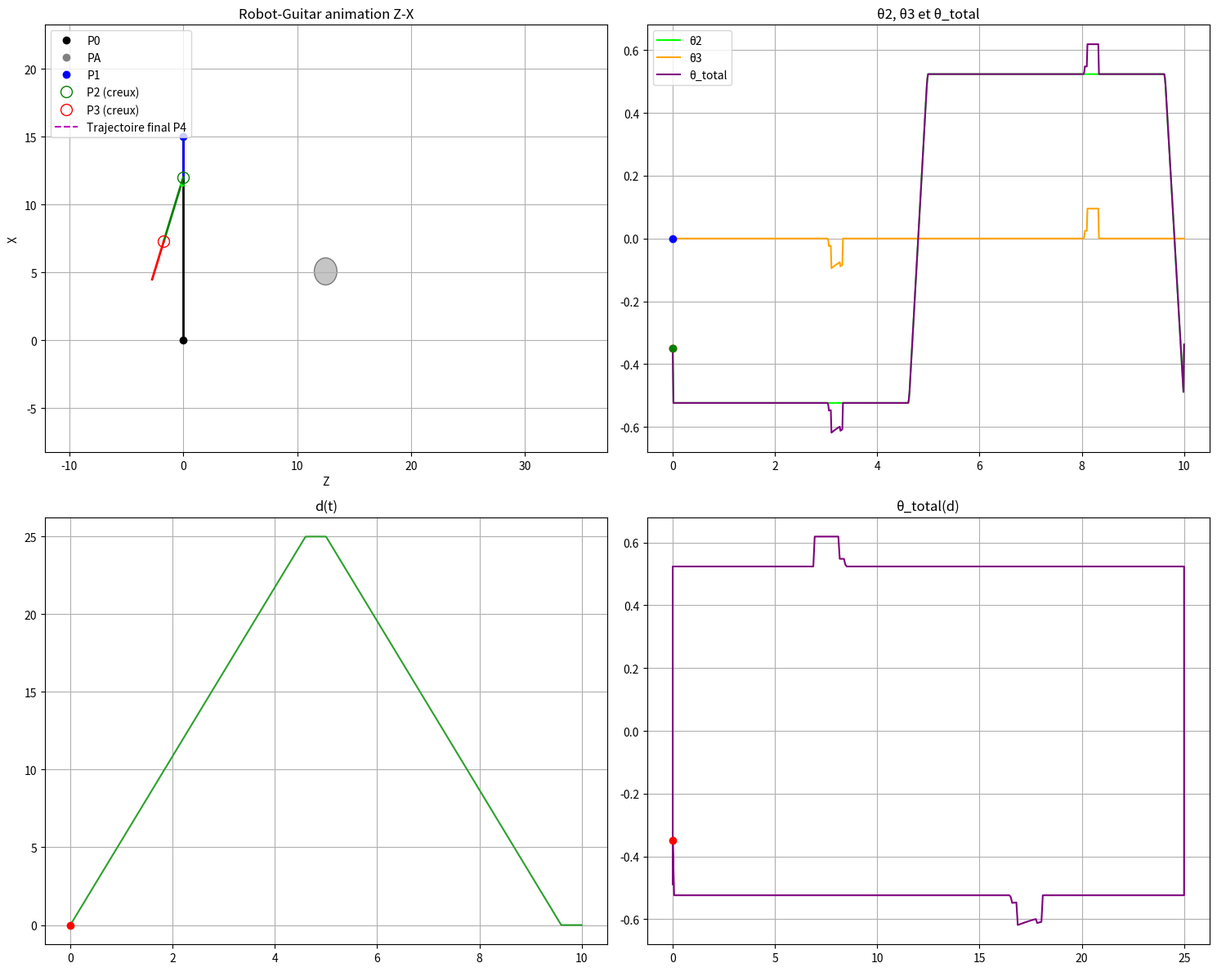

The matplotlib source for this figure:
# -*- coding: utf-8 -*-
"""
Animation complète robot-Guitar (version rigoureuse)
- Résolution couplée p4 <-> theta3 au pas de temps (itération Relaxation)
- Theta2 calculé depuis d(t) avec dérivée anticipée et interpolation locale
- Flèche : queue fixée en P_A, tête toujours à P1 ; la TÊTE est 'élastique' :
          la taille (échelle) de la tête varie avec la distance PA->P1
- P2 et P3 : cercles creux ; P4 : pas de marque ; trajectoire finale P4 toujours visible
- Disque plein (corde) centré en (Zc, Xc) de diamètre dc
Auteur : Rivaldo (adaptation)
"""

import numpy as np
import matplotlib.pyplot as plt
from matplotlib import animation
from matplotlib.patches import FancyArrowPatch, Circle

# ------------------------
# CONSTANTES ROBOT (DH) & RÉGLAGES GLOBAUX
# ------------------------
A, B, C, D = 15.0, 3.0, 5.0, 3.0   # paramètres géométriques
d1_0 = 25.0                        # amplitude maximale de d
T = 10.0                           # période (s)
theta0 = 1.0 * np.pi / 6.0         # amplitude theta2 (rad)
sigma = np.pi / 8.0                # amplitude éventuelle pour theta3 (non utilisée ici)
tau = T / 50.0
delta = T / 25.0

# RÉGLAGES D'ANIMATION / DISQUE / RÉSOLUTION
N = 800                # nombre d'échantillons temporels (augmente pour plus de précision)
dc = 2.0                # diamètre du disque représentant la corde (plus grand comme demandé)
frame_interval = 40.0   # valeur de base pour interval (ms) - modifiable
speed_factor = 1000.0      # facteur de vitesse (interval_effectif = frame_interval / speed_factor)

# PARAMÈTRES ITÉRATION COUPLÉE p4 <-> theta3
max_iter = 60           # nombre maximum d'itérations par pas de temps
tol = 1e-6              # tolérance de convergence sur theta3 (rad)
alpha_relax = 0.75      # facteur de relaxation (0<alpha<=1). 0.75 = raisonnable

# LISSAGE
smooth_window_theta2 = 3    # fenêtre moyenne mobile pour theta2 (1 = pas de lissage)
smooth_window_theta3 = 3    # fenêtre moyenne mobile pour theta3

# EPS pour seuils numériques
eps = 1e-6

# ------------------------
# SIGNAL d(t) (ton signal périodique initial)
# ------------------------
def d_periodique(t, T, dmax, delta):
    """
    Signal périodique pour d(t) : montée linéaire, palier, descente linéaire, retour à zéro.
    """
    d = np.zeros_like(t)
    for i, ti in enumerate(t):
        phase = ti % T
        if phase <= T/2 - delta:
            d[i] = dmax * phase / (T/2 - delta)
        elif phase <= T/2:
            d[i] = dmax
        elif phase <= T - delta:
            d[i] = dmax * (-phase/(T/2 - delta) + (T-delta)/(T/2-delta))
        else:
            d[i] = 0.0
    return d

# ------------------------
# CALCUL DE theta2 À PARTIR DE d (dérivée anticipée + interpolation locale)
# ------------------------
def theta2_en_fonction_de_d(d_vect, theta0, eps=1e-6, smooth_window=3):
    """
    Calcule theta2(t) à partir de d(t) :
    - calcule d' avec np.gradient (une seule fois)
    - si signe(d') > 0 => theta2 = -theta0
    - si signe(d') < 0 => theta2 = theta0
    - sinon (signe(d') == 0) : on détecte le segment contigu et on applique
      * décroissance locale theta0 -> -theta0 si d ≈ 0 sur le segment
      * croissance locale -theta0 -> theta0 sinon
    - application optionnelle d'une moyenne mobile pour lisser.
    """
    Ntot = len(d_vect)
    if Ntot == 0:
        return np.array([])

    d_prime = np.gradient(d_vect)  # dérivée numérique unique
    sign = np.zeros_like(d_prime, dtype=int)
    sign[d_prime > eps] = 1
    sign[d_prime < -eps] = -1

    theta2 = np.zeros_like(d_vect)
    theta2[sign == 1] = -theta0
    theta2[sign == -1] = theta0

    i = 0
    while i < Ntot:
        if sign[i] == 0:
            start = i
            while i < Ntot and sign[i] == 0:
                i += 1
            end = i
            seg_len = end - start
            if seg_len <= 0:
                continue
            # test si d ≈ 0 sur le segment
            if np.max(np.abs(d_vect[start:end])) <= eps:
                # décroissance locale theta0 -> -theta0
                theta_seg = np.linspace(theta0, -theta0, seg_len)
            else:
                # croissance locale -theta0 -> theta0
                theta_seg = np.linspace(-theta0, theta0, seg_len)
            theta2[start:end] = theta_seg
        else:
            i += 1

    # lissage optionnel
    if smooth_window is not None and smooth_window > 1:
        kernel = np.ones(smooth_window) / float(smooth_window)
        theta2 = np.convolve(theta2, kernel, mode='same')

    return theta2

# ------------------------
# UTILITAIRES PLAN X-Z
# ------------------------
def vector_norm(v):
    return np.linalg.norm(v)

def angle_between_vectors_in_xz(v_from, v_to):
    """
    Retourne (ang_from, ang_to, diff_signed) pour les vecteurs projetés dans le plan X-Z.
    Note : on construit [z, x] pour arctan2 comme dans ton code d'origine.
    """
    ax = np.array([v_from[2], v_from[0]])
    bx = np.array([v_to[2], v_to[0]])
    ang_from = np.arctan2(ax[1], ax[0])
    ang_to = np.arctan2(bx[1], bx[0])
    diff = ang_to - ang_from
    while diff > np.pi:
        diff -= 2.0 * np.pi
    while diff <= -np.pi:
        diff += 2.0 * np.pi
    return ang_from, ang_to, diff

def arc_points(center, ang_start, ang_end, radius, npoints=30):
    thetas = np.linspace(ang_start, ang_end, npoints)
    zs = center[2] + radius * np.cos(thetas)
    xs = center[0] + radius * np.sin(thetas)
    return zs, xs

# ------------------------
# CINEMATIQUE DIRECTE (DH)
# ------------------------
def forward_kinematics(theta_tuple, d1, A=A, B=B, C=C, D=D):
    """
    Calcule les points p0..p4 dans le plan (x, y, z) -> on utilisera x=0, z=2.
    """
    theta2, theta3 = theta_tuple
    p0 = np.array([0.0, 0.0, 0.0])
    pA = np.array([A, 0.0, 0.0])
    p1 = pA + np.array([0.0, 0.0, d1])
    p2 = p1 + np.array([-B, 0.0, 0.0])
    p3 = p2 + np.array([-C * np.cos(theta2), 0.0, C * np.sin(theta2)])
    p4 = p3 + np.array([-D * np.cos(theta2 + theta3), 0.0, D * np.sin(theta2 + theta3)])
    return p0, pA, p1, p2, p3, p4

# ------------------------
# RÉSOLUTION COUPLÉE p4 <-> theta3 (itérative, sans raccourci)
# ------------------------
def compute_frames_coupled(t_vect, theta2_vect, d_vect, Zc, Xc, dc,
                           eps=1e-6, smooth_window=3,
                           max_iter=50, tol=1e-6, alpha=0.7):
    """
    Résout pour chaque pas i la relation entre p4 et theta3 par itération:
    - theta2_vect et d_vect sont connus
    - on itère sur theta3_i : on calcule p4 à partir de theta3_i et on calcule
      ensuite la theta3_candidate via ton algorithme géométrique; on applique
      relaxation et on répète jusqu'à convergence.
    Retour:
      frames : liste des dictionnaires pour chaque instant (p0..p4, arcs, theta2, theta3, d)
      theta3_vect : vecteur theta3 (longueur N)
      theta_total_vect : theta2 + theta3
    """
    N = len(t_vect)
    frames = []
    theta3_vect = np.zeros(N)
    theta_total_vect = np.zeros(N)

    # signe de d' pré-calculé
    d_prime = np.gradient(d_vect)
    sign_d = np.zeros_like(d_prime, dtype=int)
    sign_d[d_prime > eps] = 1
    sign_d[d_prime < -eps] = -1

    # centre corde en format (X, Z)
    Cxy = np.array([Xc, Zc])

    # initialisation de theta3_prev (bonne initialisation -> accélère la convergence)
    theta3_prev = 0.0

    for i in range(N):
        th2 = theta2_vect[i]
        dval = d_vect[i]

        # initialisation locale de theta3_i
        theta3_i = theta3_prev  # start from previous value for continuity

        converged = False
        for k in range(max_iter):
            # calcul des positions p avec theta3_i courant
            p0, pA, p1, p2, p3, p4 = forward_kinematics((th2, theta3_i), dval)

            # coord X,Z
            p3_xz = np.array([p3[0], p3[2]])
            p4_xz = np.array([p4[0], p4[2]])

            # application des règles (ordre strict)
            # Règle 1 : Xc < x(p4) - dc/2 -> theta_total = theta2 -> theta3 = 0
            if Xc < (p4_xz[0] - dc/2.0):
                theta_total_candidate = th2
                theta3_candidate = 0.0

            # Règle 2 : Xc > x(p3) + dc/2 -> erreur corde trop haute (on stoppe)
            elif Xc > (p3_xz[0] + dc/2.0):
                raise ValueError(f"Corde trop haute à i={i}: Xc={Xc:.4f} > x(p3)+dc/2={p3_xz[0] + dc/2.0:.4f}")

            else:
                # cas intermédiaire : projection orthogonale de C sur la droite p3->p4
                v_p3p4 = p4_xz - p3_xz
                norm_v = np.linalg.norm(v_p3p4)
                if norm_v < 1e-12:
                    # ligne dégénérée -> aucune géométrie fiable
                    theta_total_candidate = th2
                    theta3_candidate = 0.0
                else:
                    u = v_p3p4 / norm_v
                    p3c = Cxy - p3_xz         # vecteur p3 -> C
                    proj_len = np.dot(p3c, u)
                    p3c_proj = proj_len * u
                    cc_perp = p3c - p3c_proj
                    dist_cc = np.linalg.norm(cc_perp)
                    z_cc = cc_perp[1]
                    norm_p3c_proj = np.linalg.norm(p3c_proj)

                    # condition de contact : dist_cc < dc/2 AND z_cc * sign(d') < 0
                    if (dist_cc < dc/2.0) and (z_cc * sign_d[i] < 0):
                        # term1 = atan(dist_cc / norm_p3c_proj) (protect denom)
                        if norm_p3c_proj > 1e-12:
                            term1 = np.arctan(dist_cc / norm_p3c_proj)
                        else:
                            term1 = np.pi/2.0 if dist_cc != 0 else 0.0
                        # term2 = atan2(z_p3c, x_p3c)
                        x_p3c = p3c[0]
                        z_p3c = p3c[1]
                        term2 = np.arctan2(z_p3c, x_p3c)
                        theta_total_candidate = term1 + term2
                        theta3_candidate = theta_total_candidate - th2
                    else:
                        theta_total_candidate = th2
                        theta3_candidate = 0.0

            # relaxation update
            theta3_new = alpha * theta3_candidate + (1.0 - alpha) * theta3_i

            # convergence ?
            if abs(theta3_new - theta3_i) < tol:
                theta3_i = theta3_new
                converged = True
                break

            theta3_i = theta3_new

        # fin itération k
        # si non convergé, on garde la dernière estimation theta3_i (log possible)
        # recalcul des positions finales pour ce pas
        p0, pA, p1, p2, p3, p4 = forward_kinematics((th2, theta3_i), dval)
        ang_from2, ang_to2, signed2 = angle_between_vectors_in_xz(p2 - p1, p3 - p2)
        ang_from3, ang_to3, signed3 = angle_between_vectors_in_xz(p3 - p2, p4 - p3)
        r2 = max(0.5, 0.1 * vector_norm(p2)) * (0.5 + 0.5 * dval / 61.0)
        r3 = max(0.4, 0.08 * vector_norm(p3)) * (0.5 + 0.5 * dval / 61.0)
        zs2, xs2 = arc_points(p2, ang_from2, ang_from2 + signed2, r2)
        zs3, xs3 = arc_points(p3, ang_from3, ang_from3 + signed3, r3)

        frames.append({
            "p0": p0, "pA": pA, "p1": p1, "p2": p2, "p3": p3, "p4": p4,
            "theta2": th2, "theta3": theta3_i, "d": dval,
            "arc2": (zs2, xs2), "arc3": (zs3, xs3)
        })

        theta3_vect[i] = theta3_i
        theta_total_vect[i] = th2 + theta3_i
        theta3_prev = theta3_i  # bonne initialisation pour l'instant suivant

    # lissage optionnel
    """
     if smooth_window is not None and smooth_window > 1:
        k = np.ones(smooth_window) / float(smooth_window)
        theta3_vect = np.convolve(theta3_vect, k, mode='same')
        theta_total_vect = np.convolve(theta_total_vect, k, mode='same')
        """

    return frames, theta3_vect, theta_total_vect

# ------------------------
# FONCTION D'ANIMATION PRINCIPALE
# ------------------------
def animate_robot_full():
    """
    Prépare le temps, calcule d(t), theta2(t) puis résout couplé frames+theta3,
    et crée l'animation matplotlib.
    """
    # vecteur temps
    t = np.linspace(0.0, T, N)

    # d(t)
    d_signal = d_periodique(t, T, d1_0, delta)

    # theta2 depuis d (dérivée anticipée)
    theta2_signal = theta2_en_fonction_de_d(d_signal, theta0, eps=eps, smooth_window=smooth_window_theta2)

    # Calcul Zc,Xc (exemples basés sur tes calculs précédents)
    # zmin/zmax et centre Zc, Xc comme tu utilisais auparavant
    zmin = -(C + D) * np.cos(theta0)
    zmax = d1_0 + (C + D) * np.cos(theta0)
    Zc = (zmax + zmin) / 2.0
    Xc = A - B - (C + D) * np.cos(theta0)

    # Résolution couplée : frames, theta3 et theta_total
    frames, theta3_signal, theta_total = compute_frames_coupled(
        t, theta2_signal, d_signal, Zc, Xc, dc,
        eps=eps, smooth_window=smooth_window_theta3,
        max_iter=max_iter, tol=tol, alpha=alpha_relax
    )

    # Préparation figure 2x2
    fig, ((ax_anim, ax_theta), (ax_d, ax_thd)) = plt.subplots(2, 2, figsize=(15, 12))

    # AXE animation Z-X
    ax_anim.set_title("Robot-Guitar animation Z-X")
    ax_anim.set_xlabel("Z")
    ax_anim.set_ylabel("X")
    ax_anim.grid(True)

    # calcul marges (touts les frames)
    all_z = np.concatenate([np.array([f["p0"][2], f["pA"][2], f["p1"][2], f["p2"][2], f["p3"][2], f["p4"][2]]) for f in frames])
    all_x = np.concatenate([np.array([f["p0"][0], f["pA"][0], f["p1"][0], f["p2"][0], f["p3"][0], f["p4"][0]]) for f in frames])
    margin = max(1.0, 0.25 * max(np.max(all_z) - np.min(all_z), np.max(all_x) - np.min(all_x)))
    ax_anim.set_xlim(np.min(all_z) - margin, np.max(all_z) + margin)
    ax_anim.set_ylim(np.min(all_x) - margin, np.max(all_x) + margin)

    # Tracés segments (on garde la même stratégie visuelle que précédemment)
    colors = ["black", "gray", "blue", "green", "red", "purple"]
    lines = []
    for c in colors[:-1]:
        l, = ax_anim.plot([], [], '-', color=c, lw=2)
        lines.append(l)

    # Points : P0, PA, P1, P2 (creux), P3 (creux)
    p0_point, = ax_anim.plot([], [], 'o', color='black', markersize=6, label='P0')
    pA_point, = ax_anim.plot([], [], 'o', color='gray', markersize=6, label='PA')
    p1_point, = ax_anim.plot([], [], 'o', color='blue', markersize=6, label='P1')
    p2_point, = ax_anim.plot([], [], 'o', color='green', markersize=10, markerfacecolor='none', label='P2 (creux)')
    p3_point, = ax_anim.plot([], [], 'o', color='red', markersize=10, markerfacecolor='none', label='P3 (creux)')

    # Arcs
    arc2_line, = ax_anim.plot([], [], color='lime', lw=2)
    arc3_line, = ax_anim.plot([], [], color='orange', lw=2)

    # Flèche : queue fixée en P_A, tête à P1 ; on utilisera FancyArrowPatch et on adaptera
    # la taille de la tête via mutation_scale proportionnellement à la distance PA->P1.
    arrow = FancyArrowPatch((0, 0), (0, 0), color='tab:green', arrowstyle='->', linewidth=2)
    ax_anim.add_patch(arrow)

    # Trajectoire finale P4 (toujours visible)
    traj_line, = ax_anim.plot([], [], 'm--', lw=1.5, label='Trajectoire final P4')

    # Disque plein (corde) centré en (Zc, Xc) - facecolor remplie
    cord_circle = Circle((Zc, Xc), radius=dc/2.0, facecolor='gray', alpha=0.45, edgecolor='k')
    ax_anim.add_patch(cord_circle)

    ax_anim.legend(loc='upper left')

    # Subplot theta2/theta3/thetatotal
    theta_total_calc = theta2_signal + theta3_signal
    ax_theta.set_title("θ2, θ3 et θ_total")
    ax_theta.plot(t, theta2_signal, label='θ2', color='lime')
    ax_theta.plot(t, theta3_signal, label='θ3', color='orange')
    ax_theta.plot(t, theta_total_calc, label='θ_total', color='purple')
    theta2_cursor, = ax_theta.plot([], [], 'ro')
    theta3_cursor, = ax_theta.plot([], [], 'bo')
    theta_total_cursor, = ax_theta.plot([], [], 'go')
    ax_theta.legend()
    ax_theta.grid(True)

    # Subplot d(t)
    ax_d.set_title("d(t)")
    ax_d.plot(t, d_signal, color='tab:green')
    d_cursor, = ax_d.plot([], [], 'ro')
    ax_d.grid(True)

    # Subplot theta_total(d)
    ax_thd.set_title("θ_total(d)")
    ax_thd.plot(d_signal, theta_total_calc, color='purple')
    thd_cursor, = ax_thd.plot([], [], 'ro')
    ax_thd.grid(True)

    # Fonction d'update (exécutée à chaque frame)
    def update(i):
        fr = frames[i]
        pts = [fr["p0"], fr["pA"], fr["p1"], fr["p2"], fr["p3"], fr["p4"]]
        zs = [p[2] for p in pts]  # Z -> abscisse du plot
        xs = [p[0] for p in pts]  # X -> ordonnée du plot

        # Mettre à jour segments (on aligne les 5 segments en chain)
        for k, l in enumerate(lines):
            l.set_data([zs[k], zs[k+1]], [xs[k], xs[k+1]])

        # Mettre à jour points creux / pleins
        p0_point.set_data([zs[0]], [xs[0]])
        pA_point.set_data([zs[1]], [xs[1]])
        p1_point.set_data([zs[2]], [xs[2]])
        p2_point.set_data([zs[3]], [xs[3]])
        p3_point.set_data([zs[4]], [xs[4]])
        # P4 : pas de point, mais son trajectoire est dessinée ci-après

        # Arcs
        arc2_line.set_data(fr["arc2"][0], fr["arc2"][1])
        arc3_line.set_data(fr["arc3"][0], fr["arc3"][1])

        # Flèche : queue à P_A, tête à P1
        # On met la queue au point P_A et la tête au point P1 (positions en (Z,X))
        pa_pos = (fr["pA"][2], fr["pA"][0])
        p1_pos = (fr["p1"][2], fr["p1"][0])
        arrow.set_positions(pa_pos, p1_pos)

        # Calcul de la distance PA->P1 (euclidienne dans le plan Z-X)
        dist_pa_p1 = np.hypot(p1_pos[0] - pa_pos[0], p1_pos[1] - pa_pos[1])

        # TÊTE élastique : adapter la taille de la tête via mutation_scale
        # on choisit une échelle de base et un gain proportionnel à dist
        base_scale = 10.0
        gain = 3.0
        mutation_scale = base_scale + gain * dist_pa_p1
        # setter de la mutation_scale se fait en ré-créant le style via set_mutation_scale
        try:
            arrow.set_mutation_scale(mutation_scale)
        except Exception:
            # certaines versions matplotlib acceptent set_mutation_scale, d'autres pas.
            # Si indisponible, on ignore silencieusement (la flèche a alors taille par défaut).
            pass

        # Trajectoire finale P4
        traj_zs = [f["p4"][2] for f in frames[:i+1]]
        traj_xs = [f["p4"][0] for f in frames[:i+1]]
        traj_line.set_data(traj_zs, traj_xs)

        # Cursors sur graphes
        theta2_cursor.set_data([t[i]], [fr["theta2"]])
        theta3_cursor.set_data([t[i]], [fr["theta3"]])
        theta_total_cursor.set_data([t[i]], [fr["theta2"] + fr["theta3"]])
        d_cursor.set_data([t[i]], [fr["d"]])
        thd_cursor.set_data([fr["d"]], [fr["theta2"] + fr["theta3"]])

        # Retourner la liste d'artistes mis à jour (nécessaire si blit=True)
        artists = []
        artists.extend(lines)
        artists.extend([p0_point, pA_point, p1_point, p2_point, p3_point])
        artists.extend([arc2_line, arc3_line, arrow, traj_line])
        artists.extend([theta2_cursor, theta3_cursor, theta_total_cursor, d_cursor, thd_cursor])
        return artists

    # Calcul interval effectif
    interval_effectif = frame_interval / max(1e-9, speed_factor)

    ani = animation.FuncAnimation(fig, update, frames=len(t), interval=interval_effectif, blit=True)
    plt.tight_layout()
    plt.show()
    return ani

# ------------------------
# LANCEMENT
# ------------------------
if __name__ == "__main__":
    ani = animate_robot_full()
